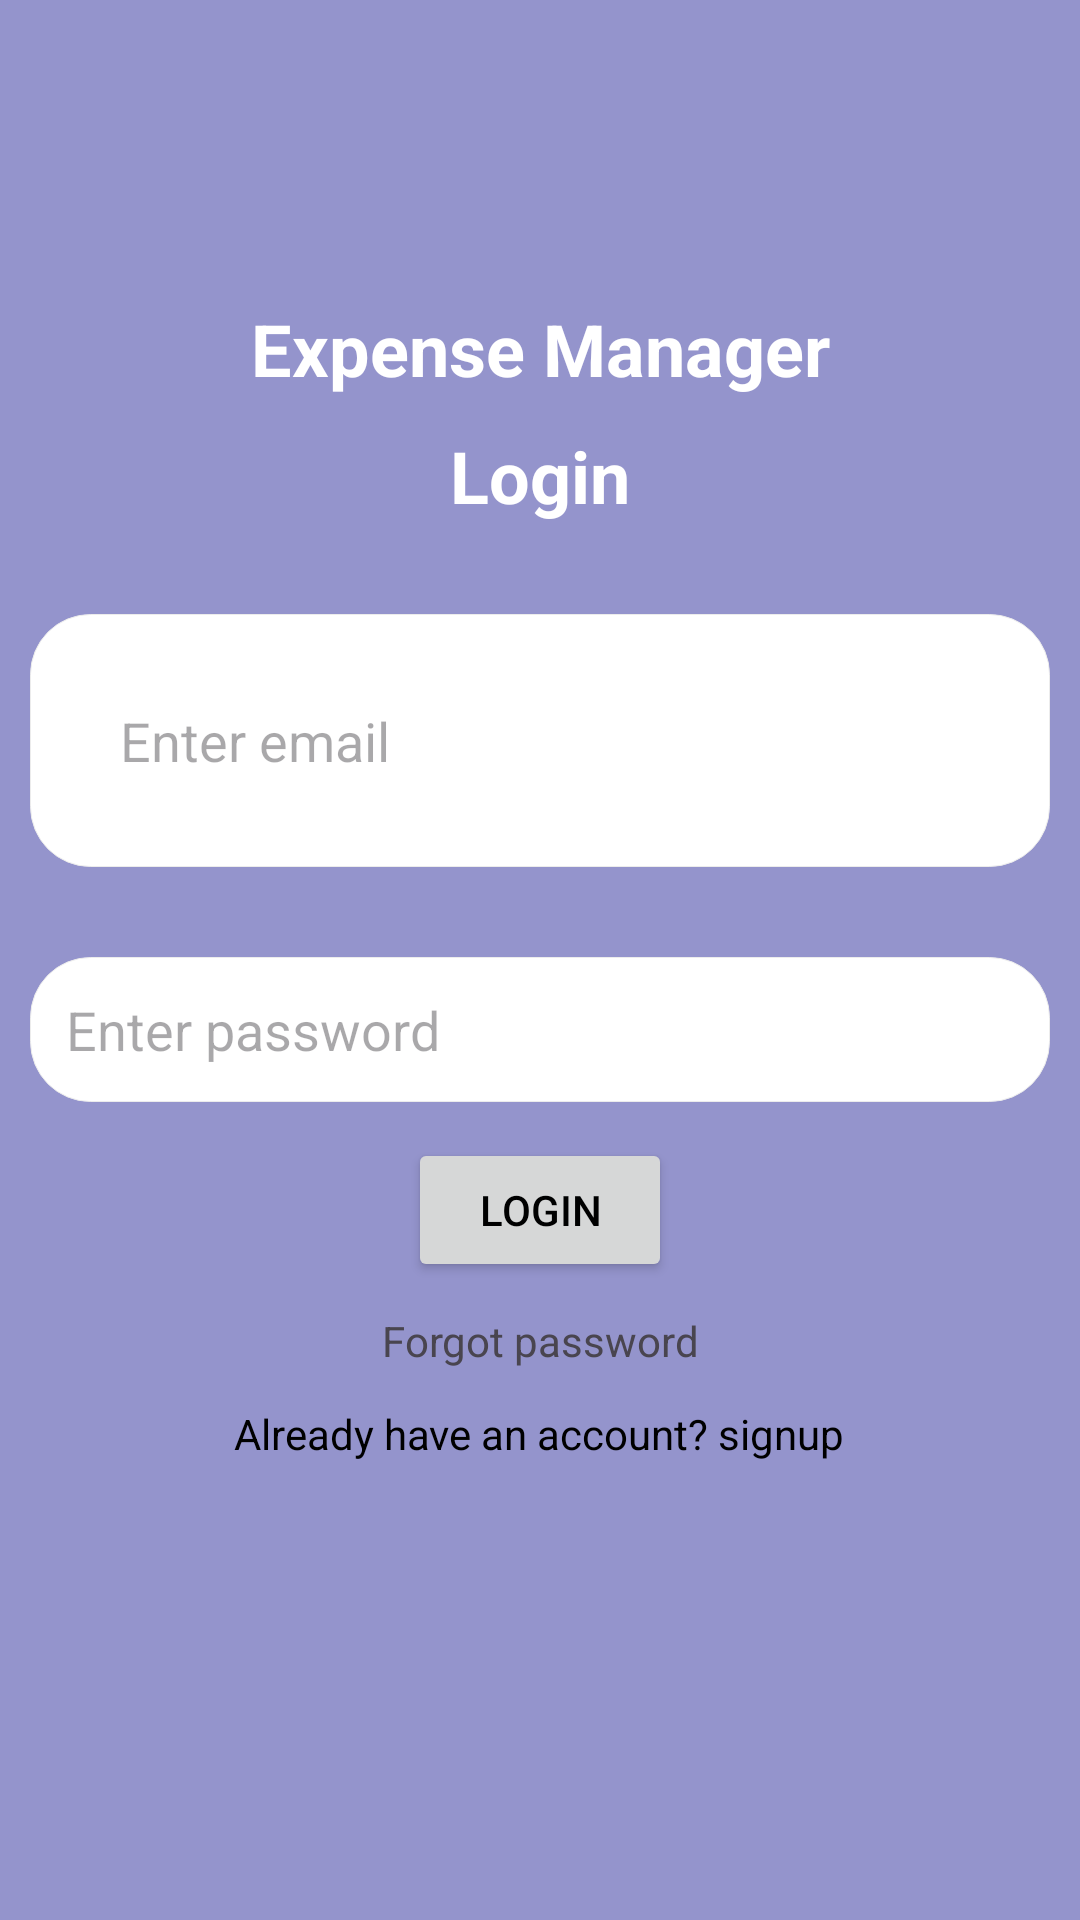

Write the Android layout XML for this screen, with the resource values it uses.
<!-- AndroidManifest.xml: application theme Theme.ExpenseManagerFirebase -->
<!-- res/layout/activity_main.xml -->
<?xml version="1.0" encoding="utf-8"?>
<LinearLayout xmlns:android="http://schemas.android.com/apk/res/android"
    xmlns:app="http://schemas.android.com/apk/res-auto"
    xmlns:tools="http://schemas.android.com/tools"
    android:id="@+id/main"
    android:layout_width="match_parent"
    android:layout_height="match_parent"
    android:background="@color/navi_blue"
    android:paddingLeft="10dp"
    android:paddingRight="10dp"
    android:orientation="vertical"
    tools:context=".MainActivity">

    <TextView
        android:layout_marginTop="100dp"
        android:textStyle="bold"
        android:textColor="@color/white"
        android:textSize="24sp"
        android:textAlignment="center"
        android:layout_width="match_parent"
        android:layout_height="wrap_content"
        android:text="Expense Manager"
        app:layout_constraintBottom_toBottomOf="parent"
        app:layout_constraintEnd_toEndOf="parent"
        app:layout_constraintStart_toStartOf="parent"
        app:layout_constraintTop_toTopOf="parent" />
    <TextView
        android:layout_marginTop="10dp"
        android:textStyle="bold"
        android:textColor="@color/white"
        android:textSize="24sp"
        android:textAlignment="center"
        android:layout_width="match_parent"
        android:layout_height="wrap_content"
        android:text="Login"
        app:layout_constraintBottom_toBottomOf="parent"
        app:layout_constraintEnd_toEndOf="parent"
        app:layout_constraintStart_toStartOf="parent"
        app:layout_constraintTop_toTopOf="parent" />
    
    <EditText
        android:id="@+id/email_login"
        android:padding="30dp"
        android:layout_marginTop="30dp"
        android:background="@drawable/edit_text_background"
        android:hint="Enter email"
        android:layout_width="match_parent"
        android:layout_height="wrap_content"/>

    <EditText
        android:id="@+id/password_login"
        android:padding="12dp"
        android:layout_marginTop="30dp"
        android:background="@drawable/edit_text_background"
        android:hint="Enter password"
        android:layout_width="match_parent"
        android:layout_height="wrap_content"/>


    <Button
        android:id="@+id/btn_login"
        android:layout_width="wrap_content"
        android:layout_height="wrap_content"
        android:layout_gravity="center"
        android:layout_marginTop="12dp"
        android:text="Login"
        android:textColor="@color/black" />
    <TextView
        android:id="@+id/forgot_password"
        android:layout_marginTop="10dp"

        android:gravity="center"
        android:text="Forgot password"

        android:layout_width="match_parent"
        android:layout_height="wrap_content"/>

    <TextView
        android:id="@+id/goToSignup"
        android:layout_marginTop="12dp"
        android:textColor="@color/black"
        android:layout_gravity="center"
        android:text="Already have an account? signup"
        android:layout_width="wrap_content"
        android:layout_height="wrap_content"/>

</LinearLayout>
<!-- resources referenced by this layout -->
<resources>
  <color name="black">#FF000000</color>
  <color name="navi_blue">#9494CC</color>
  <color name="white">#FFFFFFFF</color>
  <!-- drawable edit_text_background (drawable) -->
  <?xml version="1.0" encoding="utf-8"?>
  <shape android:shape="rectangle" xmlns:android="http://schemas.android.com/apk/res/android">
  <solid android:color="@color/white"/>
      <corners android:radius="20dp"/>
          <stroke android:color="@color/colorDivider" android:width="1px"/>
  </shape>
  <style name="Theme.ExpenseManagerFirebase" parent="Base.Theme.ExpenseManagerFirebase" />
  <color name="colorDivider">#ECECEC</color>
  <style name="Base.Theme.ExpenseManagerFirebase" parent="Theme.Material3.DayNight.NoActionBar">
          
          
      </style>
</resources>
